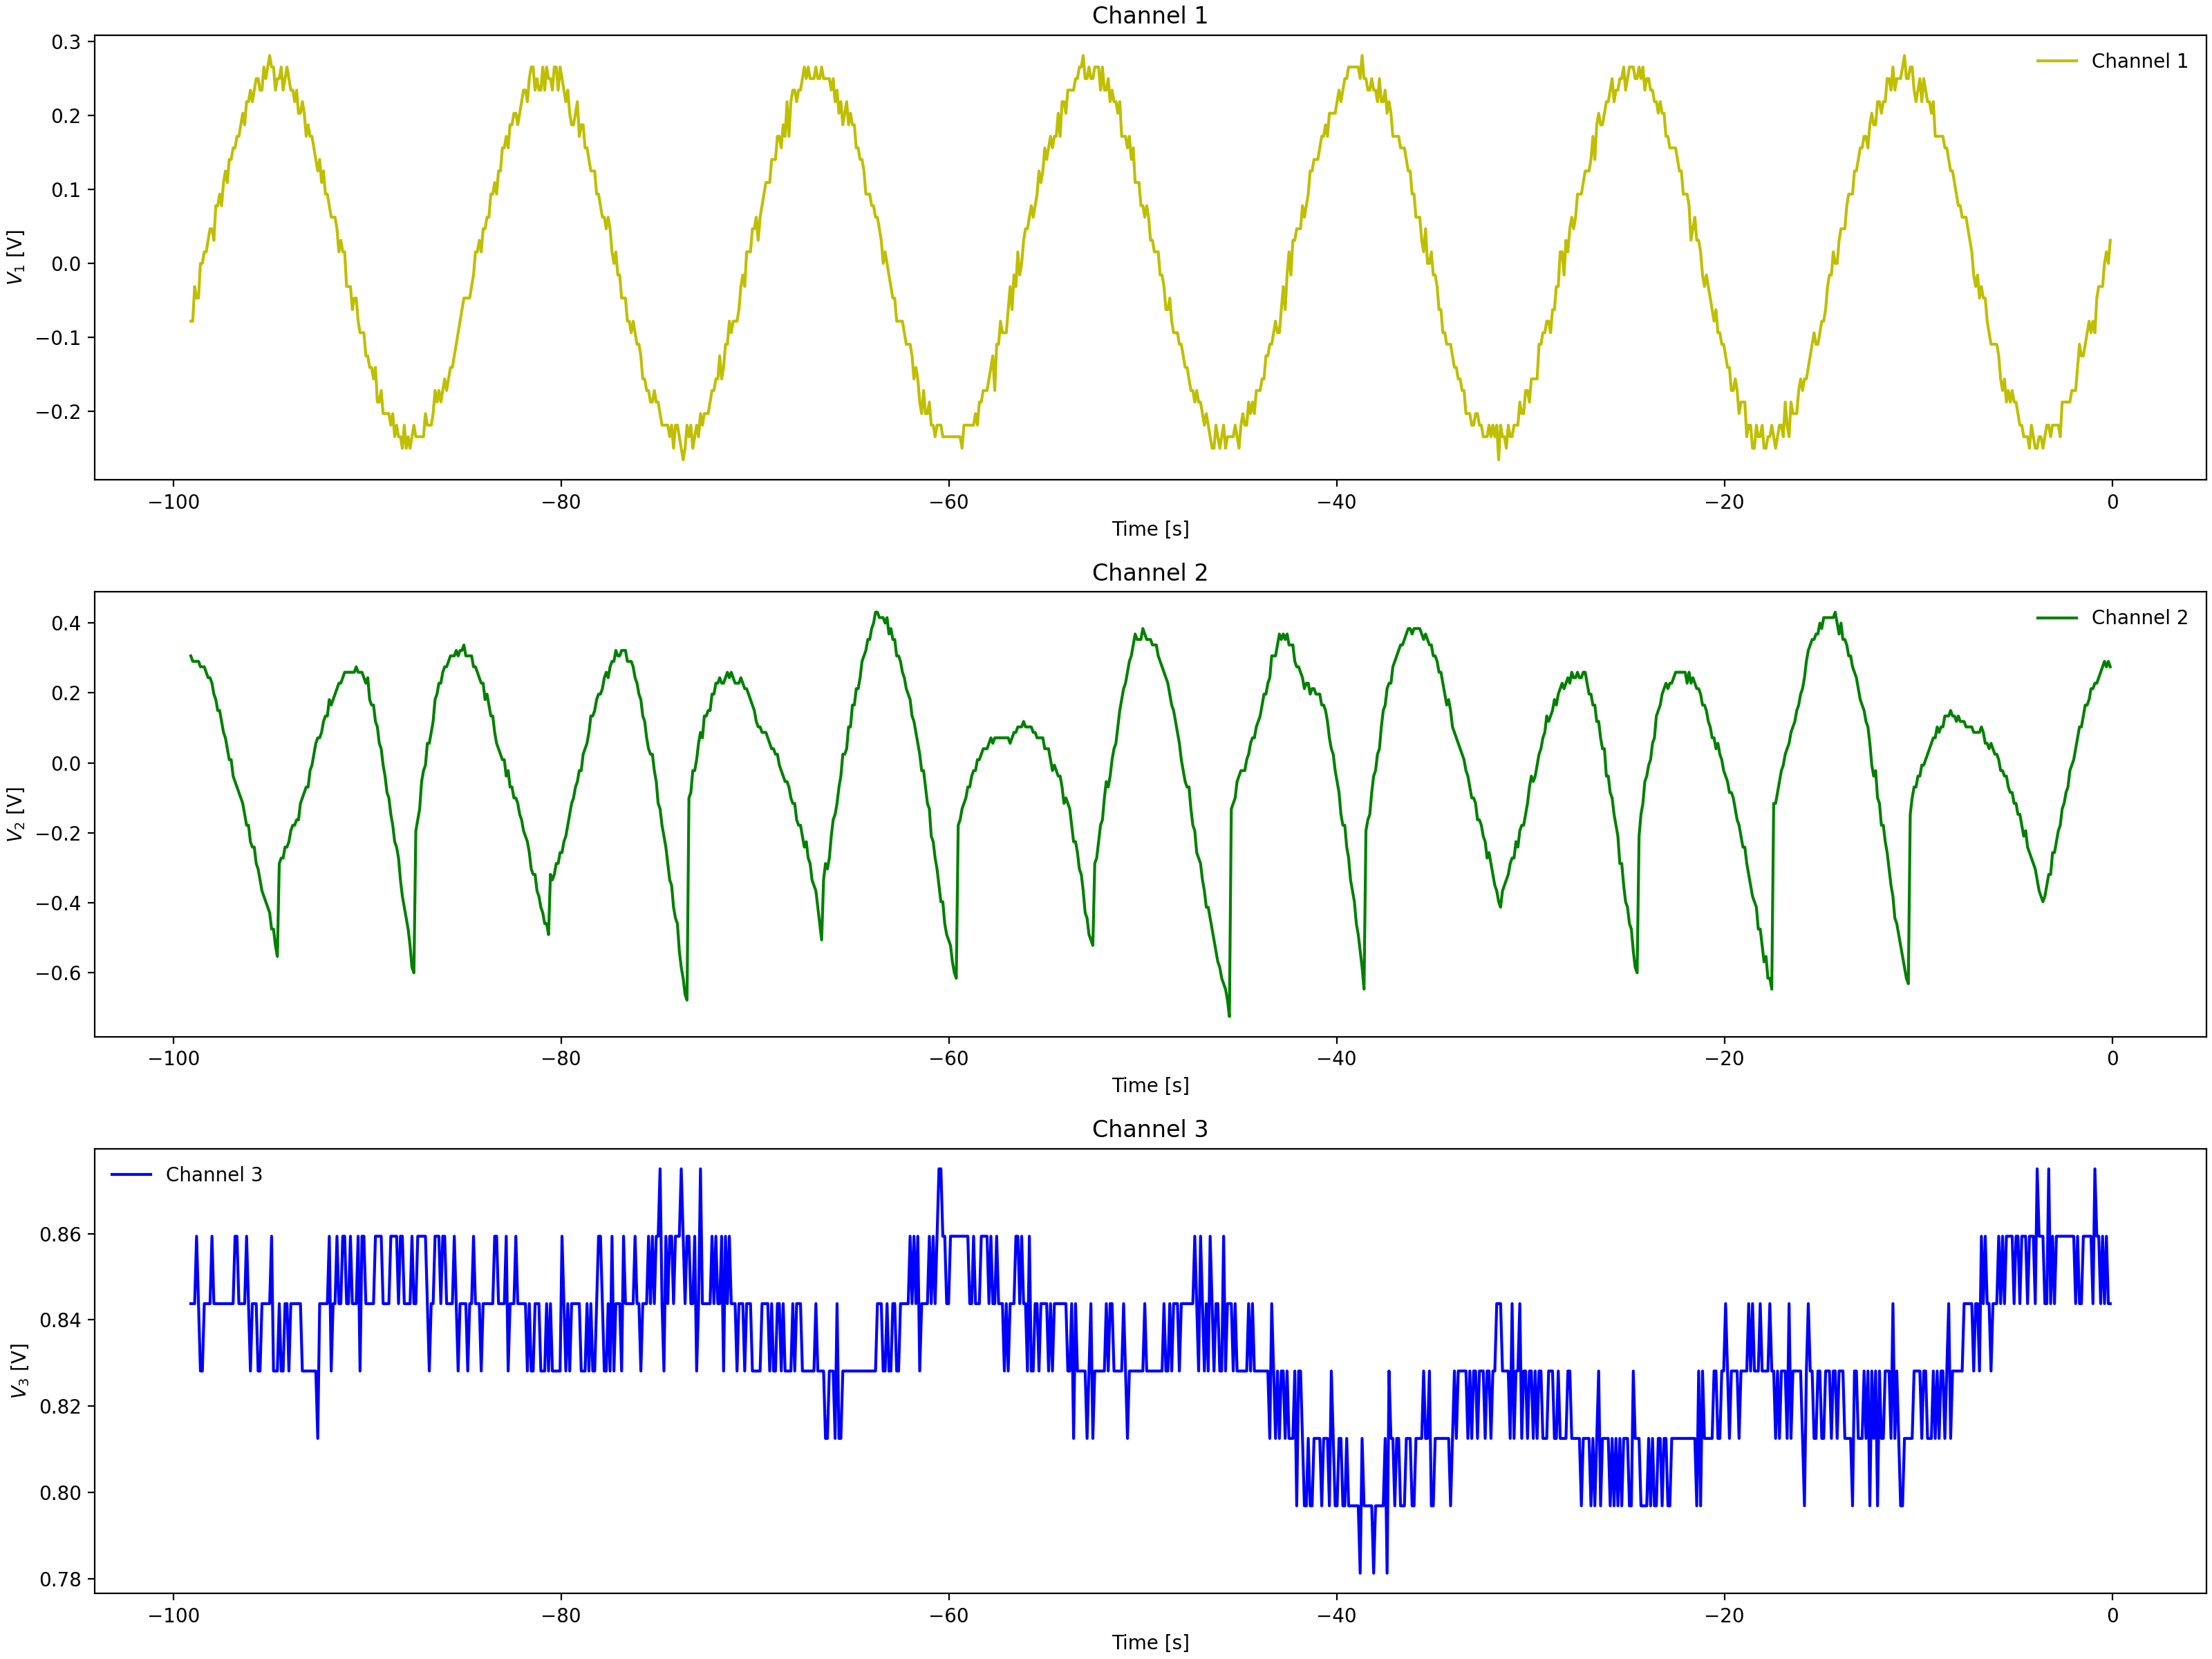

Source data for this figure (header and first rows):
Channel 1 Time, Channel 1 Voltage, Channel 2 Time, Channel 2 Voltage, Channel 3 Time, Channel 3 Voltage
-0.0992, 0.01537, -0.0992, 0.3372, -0.0992, 0.8281
-0.1984, 0.01537, -0.1984, 0.3529, -0.1984, 0.8281
-0.2976, -0.00025, -0.2976, 0.3529, -0.2976, 0.8281
-0.3968, -0.00025, -0.3968, 0.3372, -0.3968, 0.8281
-0.496, -0.01588, -0.496, 0.3216, -0.496, 0.8281
-0.5952, -0.0315, -0.5952, 0.3372, -0.5952, 0.8281
-0.6944, -0.01588, -0.6944, 0.3372, -0.6944, 0.8281
-0.7936, -0.06275, -0.7936, 0.3372, -0.7936, 0.8125
-0.8928, -0.06275, -0.8928, 0.3372, -0.8928, 0.8281
-0.992, -0.07838, -0.992, 0.3216, -0.992, 0.8125
-1.091, -0.07838, -1.091, 0.3216, -1.091, 0.7969
-1.19, -0.094, -1.19, 0.2904, -1.19, 0.8281
-1.29, -0.094, -1.29, 0.2904, -1.29, 0.8281
-1.389, -0.1253, -1.389, 0.2747, -1.389, 0.8281
-1.488, -0.1096, -1.488, 0.2435, -1.488, 0.8125
-1.587, -0.1409, -1.587, 0.2279, -1.587, 0.8125
-1.686, -0.1253, -1.686, 0.2279, -1.686, 0.8281
-1.786, -0.1565, -1.786, 0.2122, -1.786, 0.8281
-1.885, -0.1565, -1.885, 0.1966, -1.885, 0.8281
-1.984, -0.1721, -1.984, 0.1654, -1.984, 0.8281
-2.083, -0.1721, -2.083, 0.1654, -2.083, 0.8281
-2.182, -0.1721, -2.182, 0.1341, -2.182, 0.8125
-2.282, -0.1721, -2.282, 0.1185, -2.282, 0.8438
-2.381, -0.1878, -2.381, 0.1029, -2.381, 0.8125
-2.48, -0.1878, -2.48, 0.07162, -2.48, 0.8281
-2.579, -0.2034, -2.579, 0.056, -2.579, 0.8281
-2.678, -0.2034, -2.678, 0.02475, -2.678, 0.8281
-2.778, -0.219, -2.778, 0.02475, -2.778, 0.8281
-2.877, -0.2346, -2.877, -0.02212, -2.877, 0.8281
-2.976, -0.2346, -2.976, -0.02212, -2.976, 0.8438
-3.075, -0.2346, -3.075, -0.03775, -3.075, 0.8438
-3.174, -0.2346, -3.174, -0.08463, -3.174, 0.8438
-3.274, -0.2346, -3.274, -0.08463, -3.274, 0.8125
-3.373, -0.2346, -3.373, -0.1315, -3.373, 0.8281
-3.472, -0.219, -3.472, -0.6784, -3.472, 0.8281
-3.571, -0.2502, -3.571, -0.6471, -3.571, 0.8438
-3.67, -0.2346, -3.67, -0.6002, -3.67, 0.8281
-3.77, -0.2346, -3.77, -0.6159, -3.77, 0.8281
-3.869, -0.2346, -3.869, -0.5534, -3.869, 0.8281
-3.968, -0.2346, -3.968, -0.5221, -3.968, 0.8281
-4.067, -0.2346, -4.067, -0.5221, -4.067, 0.8438
-4.166, -0.219, -4.166, -0.4753, -4.166, 0.8281
-4.266, -0.2346, -4.266, -0.4284, -4.266, 0.8438
-4.365, -0.2346, -4.365, -0.4284, -4.365, 0.8281
-4.464, -0.219, -4.464, -0.3659, -4.464, 0.8281
-4.563, -0.2034, -4.563, -0.3034, -4.563, 0.8438
-4.662, -0.219, -4.662, -0.2565, -4.662, 0.8281
-4.762, -0.219, -4.762, -0.2565, -4.762, 0.8125
-4.861, -0.219, -4.861, -0.2096, -4.861, 0.8281
-4.96, -0.219, -4.96, -0.1628, -4.96, 0.8281
-5.059, -0.2034, -5.059, -0.1003, -5.059, 0.8594
-5.158, -0.1878, -5.158, -0.069, -5.158, 0.8281
-5.258, -0.1878, -5.258, -0.02212, -5.258, 0.8281
-5.357, -0.1878, -5.357, -0.0065, -5.357, 0.8281
-5.456, -0.1721, -5.456, 0.04038, -5.456, 0.8281
-5.555, -0.1565, -5.555, 0.08725, -5.555, 0.8281
-5.654, -0.1721, -5.654, 0.08725, -5.654, 0.8125
-5.754, -0.1565, -5.754, 0.1341, -5.754, 0.8281
-5.853, -0.1409, -5.853, 0.1654, -5.853, 0.8438
-5.952, -0.1096, -5.952, 0.1966, -5.952, 0.8281
... 939 more rows
